Photos from the image-classification dataset "dataset" in the GitHub repository RageQuitters/Mahjong. Its 34 classes are: 1 bam, 1 CHAR, 1 dot, 2 bam, 2 CHAR, 2 dot, 3 bam, 3 CHAR, 3 dot, 4 bam, 4 CHAR, 4 dot, 5 bam, 5 CHAR, 5 dot, 6 bam, 6 CHAR, 6 dot, 7 bam, 7 CHAR, 7 dot, 8 bam, 8 CHAR, 8 dot, 9 bam, 9 CHAR, 9 dot, east wind tile, green dragon tile, north wind tile, red dragon tile, south wind tile, west wind tile, white dragon tile.

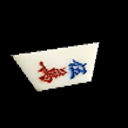
Label: 5 CHAR

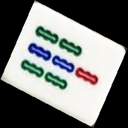
Label: 7 bam

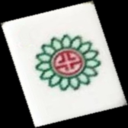
Label: 1 dot

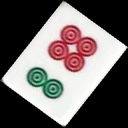
Label: 6 dot

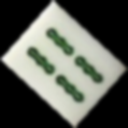
Label: 4 bam

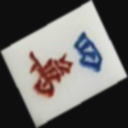
Label: 4 CHAR
